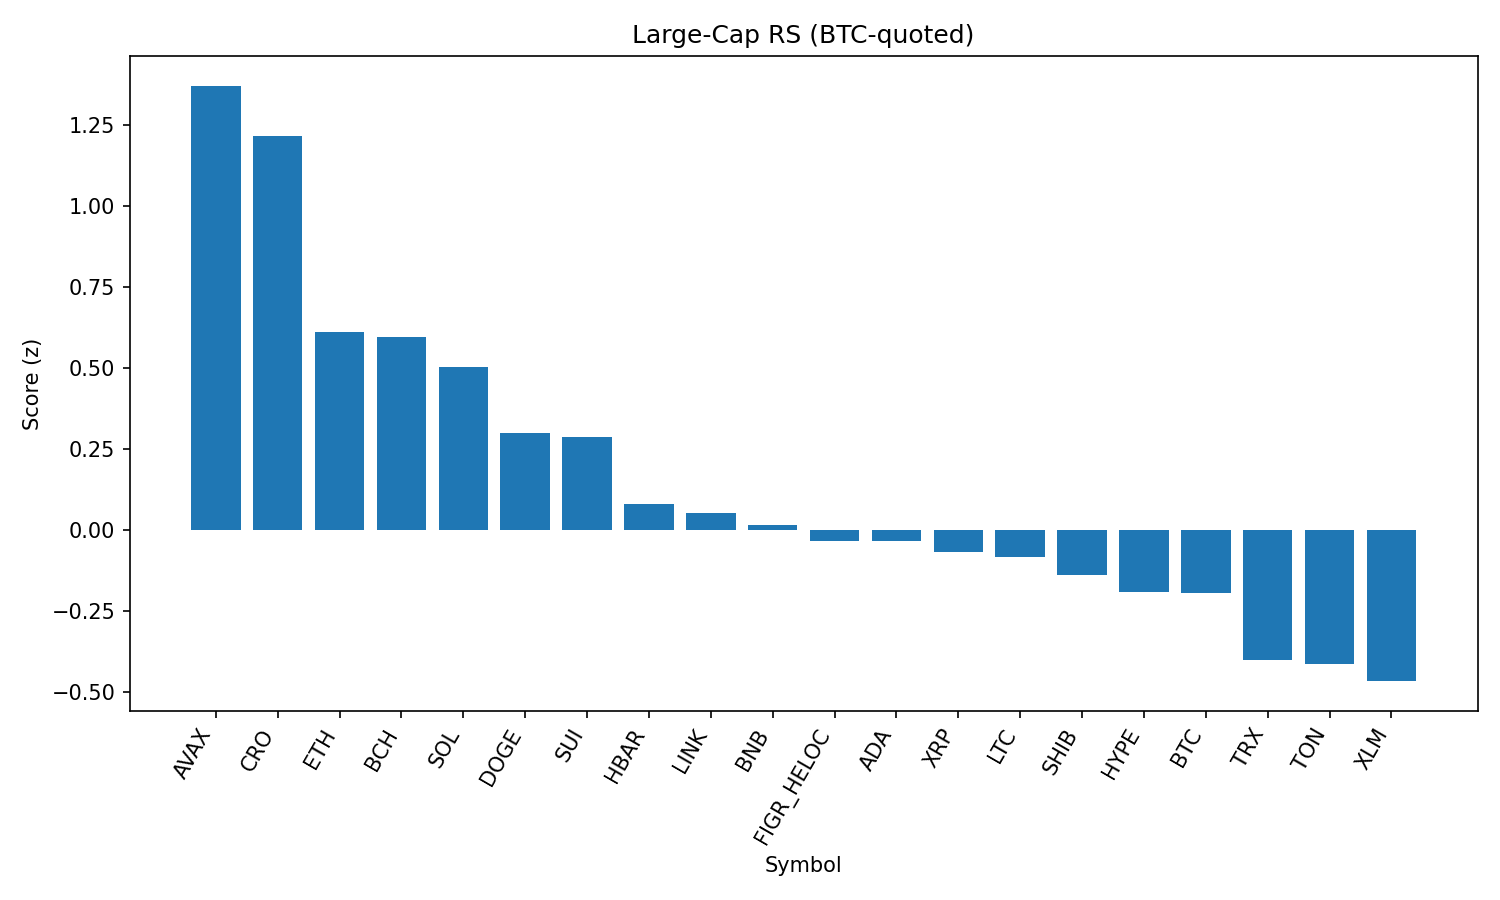

The table this chart was drawn from, first rows:
rank, name, symbol, price_btc, price_usd, pct_1h_btc, pct_24h_btc, pct_7d_btc, market_cap_rank, market_cap_usd, volume_usd, score
1, Avalanche, AVAX, 0.0002268, 25.37, 1.244, 4.741, 2.256, 23, 10710650834, 805133977, 1.372
2, Cronos, CRO, 2.44e-06, 0.2725, 0.8273, 3.566, 10.42, 26, 9127226577, 379487732, 1.218
3, Ethereum, ETH, 0.03983, 4454, 1.249, 1.723, -3.441, 2, 536730313112, 31344315821, 0.6106
4, Bitcoin Cash, BCH, 0.005356, 599, -0.0687, 2.972, 7.8, 21, 11937077198, 474067796, 0.5979
5, Solana, SOL, 0.001891, 211.5, -0.07386, 3.23, 3.006, 6, 114279361242, 8743302584, 0.5056
6, Dogecoin, DOGE, 1.95e-06, 0.2183, 0.2809, 2.167, -0.8525, 9, 32841460858, 1731255587, 0.2992
7, Sui, SUI, 3.018e-05, 3.38, 0.338, 2.314, -2.805, 19, 12029291545, 987655384, 0.287
8, Hedera, HBAR, 1.98e-06, 0.222, 0.4028, 2.073, -8.223, 25, 9408598956, 212778784, 0.08008
9, Chainlink, LINK, 0.0002117, 23.68, 0.3683, 1.091, -2.632, 13, 16017683548, 922449371, 0.05436
10, BNB, BNB, 0.007686, 859.8, 0.2329, 0.82, -0.3132, 5, 119594750630, 872935686, 0.01591
11, Figure Heloc, FIGR_HELOC, 8.99e-06, 1.006, -0.3198, 1.65, 0.6868, 18, 12242531567, 15512927, -0.03268
12, Cardano, ADA, 7.49e-06, 0.8372, 0.1987, 1.171, -3.459, 11, 30512394441, 1311434754, -0.0336
13, XRP, XRP, 2.57e-05, 2.87, 0.2526, 1.021, -4.598, 3, 170734616986, 6225239823, -0.06677
14, Litecoin, LTC, 0.001007, 112.7, 0.1778, 0.5912, -1.08, 28, 8586706712, 485876234, -0.08345
15, Shiba Inu, SHIB, 1.11657e-10, 1.249e-05, 0.1937, 0.1431, -0.1989, 31, 7350237928, 159568578, -0.1393
16, Hyperliquid, HYPE, 0.000408, 45.63, 0.01351, 1.695, -8.659, 17, 12342038426, 305736046, -0.1899
17, Bitcoin, BTC, 1.0, 111831, 0.0, 0.0, 0.0, 1, 2222891921492, 37892847263, -0.1943
18, TRON, TRX, 3.04e-06, 0.3405, -0.1449, 0.09074, -3.022, 10, 32212773405, 753144434, -0.3992
19, Toncoin, TON, 2.844e-05, 3.18, -0.6476, 0.665, -0.1504, 29, 8165542310, 143043079, -0.4134
20, Stellar, XLM, 3.27e-06, 0.3654, 0.04098, -0.2535, -5.326, 22, 11576016260, 216289753, -0.4654
21, World Liberty Financial, WLFI, 1.95e-06, 0.2181, -4.498, -3.805, 0.0, 35, 5954356190, 953722052, -3.082
